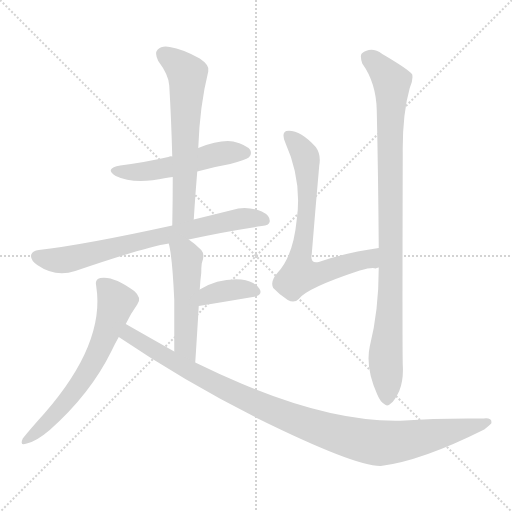
t = 0.00 s
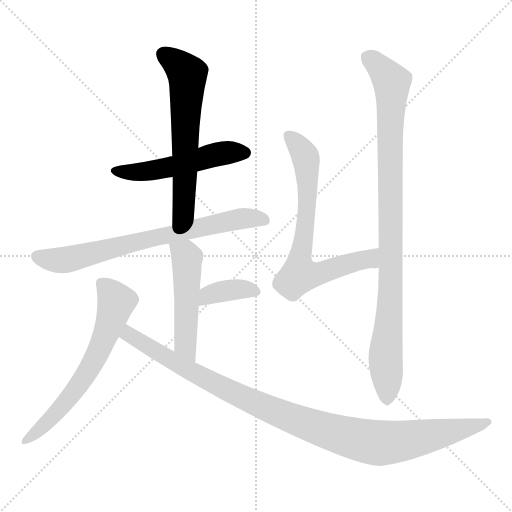
t = 1.45 s
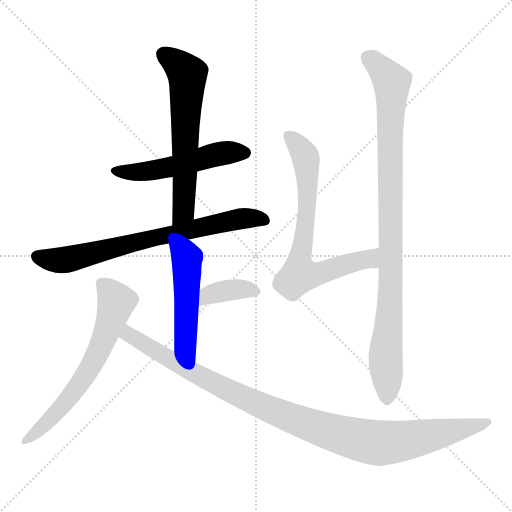
t = 2.90 s
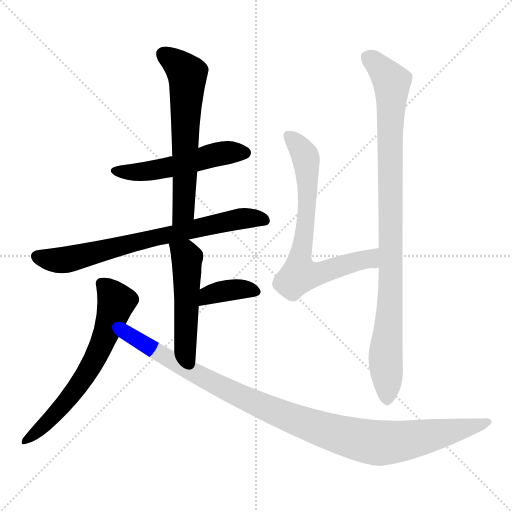
t = 4.35 s
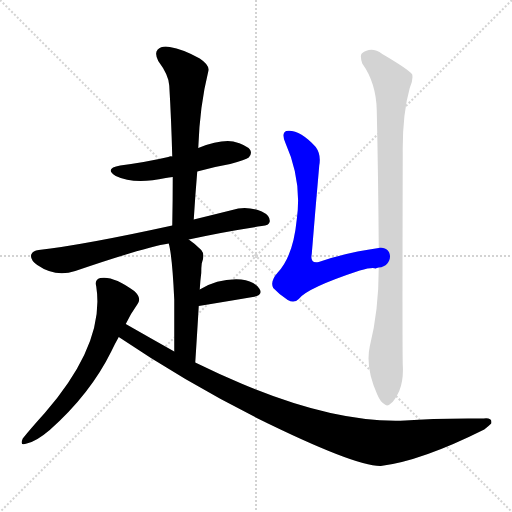
t = 5.80 s
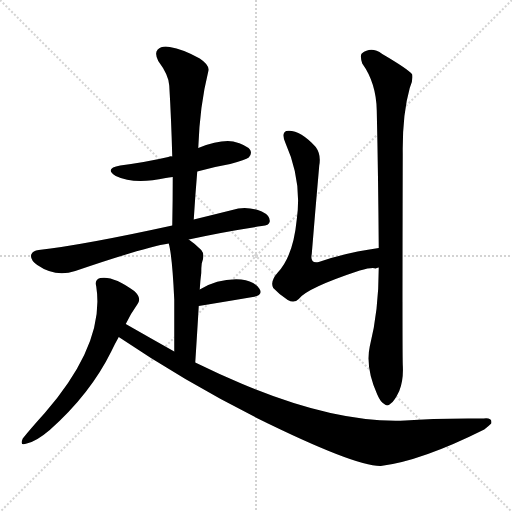
t = 7.25 s

The animated SVG that drew these frames (rendered in a browser with its animation timeline set to each time). Animation: 9 CSS @keyframes rules; one cycle of 7.25 s.

<svg version="1.1" viewBox="0 0 1024 1024" xmlns="http://www.w3.org/2000/svg">
  <g stroke="lightgray" stroke-dasharray="1,1" stroke-width="1" transform="scale(4, 4)">
    <line x1="0" y1="0" x2="256" y2="256"></line>
    <line x1="256" y1="0" x2="0" y2="256"></line>
    <line x1="128" y1="0" x2="128" y2="256"></line>
    <line x1="0" y1="128" x2="256" y2="128"></line>
  </g>
<g transform="scale(1, -1) translate(0, -900)">
   <style type="text/css">
    @keyframes keyframes0 {
      from {
       stroke: blue;
       stroke-dashoffset: 517;
       stroke-width: 128;
       }
       63% {
       animation-timing-function: step-end;
       stroke: blue;
       stroke-dashoffset: 0;
       stroke-width: 128;
       }
       to {
       stroke: black;
       stroke-width: 1024;
       }
       }
       #make-me-a-hanzi-animation-0 {
         animation: keyframes0 0.670736s both;
         animation-delay: 0.000000s;
         animation-timing-function: linear;
       }
    @keyframes keyframes1 {
      from {
       stroke: blue;
       stroke-dashoffset: 619;
       stroke-width: 128;
       }
       67% {
       animation-timing-function: step-end;
       stroke: blue;
       stroke-dashoffset: 0;
       stroke-width: 128;
       }
       to {
       stroke: black;
       stroke-width: 1024;
       }
       }
       #make-me-a-hanzi-animation-1 {
         animation: keyframes1 0.753743s both;
         animation-delay: 0.670736s;
         animation-timing-function: linear;
       }
    @keyframes keyframes2 {
      from {
       stroke: blue;
       stroke-dashoffset: 723;
       stroke-width: 128;
       }
       70% {
       animation-timing-function: step-end;
       stroke: blue;
       stroke-dashoffset: 0;
       stroke-width: 128;
       }
       to {
       stroke: black;
       stroke-width: 1024;
       }
       }
       #make-me-a-hanzi-animation-2 {
         animation: keyframes2 0.838379s both;
         animation-delay: 1.424479s;
         animation-timing-function: linear;
       }
    @keyframes keyframes3 {
      from {
       stroke: blue;
       stroke-dashoffset: 501;
       stroke-width: 128;
       }
       62% {
       animation-timing-function: step-end;
       stroke: blue;
       stroke-dashoffset: 0;
       stroke-width: 128;
       }
       to {
       stroke: black;
       stroke-width: 1024;
       }
       }
       #make-me-a-hanzi-animation-3 {
         animation: keyframes3 0.657715s both;
         animation-delay: 2.262858s;
         animation-timing-function: linear;
       }
    @keyframes keyframes4 {
      from {
       stroke: blue;
       stroke-dashoffset: 371;
       stroke-width: 128;
       }
       55% {
       animation-timing-function: step-end;
       stroke: blue;
       stroke-dashoffset: 0;
       stroke-width: 128;
       }
       to {
       stroke: black;
       stroke-width: 1024;
       }
       }
       #make-me-a-hanzi-animation-4 {
         animation: keyframes4 0.551921s both;
         animation-delay: 2.920573s;
         animation-timing-function: linear;
       }
    @keyframes keyframes5 {
      from {
       stroke: blue;
       stroke-dashoffset: 636;
       stroke-width: 128;
       }
       67% {
       animation-timing-function: step-end;
       stroke: blue;
       stroke-dashoffset: 0;
       stroke-width: 128;
       }
       to {
       stroke: black;
       stroke-width: 1024;
       }
       }
       #make-me-a-hanzi-animation-5 {
         animation: keyframes5 0.767578s both;
         animation-delay: 3.472493s;
         animation-timing-function: linear;
       }
    @keyframes keyframes6 {
      from {
       stroke: blue;
       stroke-dashoffset: 1036;
       stroke-width: 128;
       }
       77% {
       animation-timing-function: step-end;
       stroke: blue;
       stroke-dashoffset: 0;
       stroke-width: 128;
       }
       to {
       stroke: black;
       stroke-width: 1024;
       }
       }
       #make-me-a-hanzi-animation-6 {
         animation: keyframes6 1.093099s both;
         animation-delay: 4.240072s;
         animation-timing-function: linear;
       }
    @keyframes keyframes7 {
      from {
       stroke: blue;
       stroke-dashoffset: 708;
       stroke-width: 128;
       }
       70% {
       animation-timing-function: step-end;
       stroke: blue;
       stroke-dashoffset: 0;
       stroke-width: 128;
       }
       to {
       stroke: black;
       stroke-width: 1024;
       }
       }
       #make-me-a-hanzi-animation-7 {
         animation: keyframes7 0.826172s both;
         animation-delay: 5.333171s;
         animation-timing-function: linear;
       }
    @keyframes keyframes8 {
      from {
       stroke: blue;
       stroke-dashoffset: 958;
       stroke-width: 128;
       }
       76% {
       animation-timing-function: step-end;
       stroke: blue;
       stroke-dashoffset: 0;
       stroke-width: 128;
       }
       to {
       stroke: black;
       stroke-width: 1024;
       }
       }
       #make-me-a-hanzi-animation-8 {
         animation: keyframes8 1.029622s both;
         animation-delay: 6.159342s;
         animation-timing-function: linear;
       }
</style>
<path d="M 394.5 557.0 Q 425.5 566.0 460.5 572.0 Q 491.5 581.0 497.5 585.0 Q 504.5 592.0 500.5 600.0 Q 493.5 610.0 466.5 617.0 Q 439.5 621.0 396.5 604.0 C 368.5 593.0 355.5 588.0 344.5 587.0 Q 340.5 588.0 336.5 586.0 Q 293.5 576.0 240.5 569.0 Q 207.5 563.0 231.5 548.0 Q 268.5 530.0 331.5 544.0 Q 337.5 545.0 345.5 546.0 L 394.5 557.0 Z" fill="lightgray"></path> 
<path d="M 387.5 461.0 Q 390.5 510.0 394.5 557.0 L 396.5 604.0 Q 399.5 689.0 416.5 757.0 Q 420.5 769.0 399.5 783.0 Q 365.5 802.0 339.5 806.0 Q 323.5 809.0 315.5 801.0 Q 308.5 794.0 316.5 778.0 Q 337.5 750.0 338.5 729.0 Q 342.5 662.0 344.5 587.0 L 345.5 546.0 Q 345.5 500.0 344.5 449.0 C 343.5 419.0 385.5 431.0 387.5 461.0 Z" fill="lightgray"></path> 
<path d="M 377.5 421.0 Q 443.5 436.0 523.5 448.0 Q 538.5 449.0 539.5 457.0 Q 540.5 469.0 523.5 477.0 Q 498.5 487.0 476.5 483.0 Q 428.5 471.0 387.5 461.0 L 344.5 449.0 Q 166.5 410.0 77.5 400.0 Q 65.5 399.0 62.5 391.0 Q 59.5 381.0 74.5 370.0 Q 110.5 345.0 150.5 358.0 Q 291.5 406.0 337.5 413.0 L 377.5 421.0 Z" fill="lightgray"></path> 
<path d="M 390.5 175.0 Q 394.5 236.0 397.5 288.0 L 399.5 321.0 Q 400.5 339.0 402.5 354.0 Q 402.5 366.0 403.5 373.0 Q 410.5 391.0 402.5 400.0 Q 389.5 413.0 377.5 421.0 C 353.5 438.0 330.5 442.0 337.5 413.0 Q 344.5 388.0 348.5 301.0 Q 348.5 261.0 348.5 197.0 C 348.5 167.0 388.5 145.0 390.5 175.0 Z" fill="lightgray"></path> 
<path d="M 397.5 288.0 Q 458.5 298.0 505.5 306.0 Q 527.5 310.0 518.5 323.0 Q 508.5 338.0 482.5 341.0 Q 437.5 344.0 399.5 321.0 C 373.5 306.0 367.5 283.0 397.5 288.0 Z" fill="lightgray"></path> 
<path d="M 251.5 252.0 Q 261.5 273.0 274.5 291.0 Q 284.5 304.0 268.5 318.0 Q 226.5 349.0 200.5 344.0 Q 188.5 341.0 192.5 327.0 Q 210.5 213.0 89.5 74.0 Q 61.5 43.0 45.5 23.0 Q 38.5 7.0 53.5 13.0 Q 72.5 17.0 99.5 40.0 Q 180.5 112.0 222.5 197.0 Q 229.5 212.0 237.5 226.0 L 251.5 252.0 Z" fill="lightgray"></path> 
<path d="M 237.5 226.0 Q 367.5 138.0 515.5 63.0 Q 710.5 -33.0 761.5 -32.0 Q 842.5 -22.0 968.5 41.0 Q 977.5 48.0 982.5 53.0 Q 985.5 65.0 967.5 63.0 Q 870.5 64.0 810.5 59.0 Q 671.5 53.0 482.5 133.0 Q 437.5 152.0 390.5 175.0 L 348.5 197.0 Q 300.5 224.0 251.5 252.0 C 225.5 267.0 212.5 243.0 237.5 226.0 Z" fill="lightgray"></path> 
<path d="M 757.5 404.0 Q 688.5 394.0 637.5 376.0 Q 619.5 372.0 623.5 392.0 Q 630.5 479.0 638.5 569.0 Q 642.5 591.0 631.5 606.0 Q 598.5 642.0 572.5 638.0 Q 562.5 634.0 570.5 615.0 Q 604.5 539.0 593.5 461.0 Q 586.5 388.0 555.5 355.0 Q 539.5 337.0 546.5 324.0 Q 558.5 311.0 575.5 300.0 Q 588.5 293.0 597.5 302.0 Q 613.5 324.0 719.5 359.0 Q 744.5 366.0 751.5 363.0 Q 752.5 364.0 757.5 365.0 C 787.5 367.0 787.5 409.0 757.5 404.0 Z" fill="lightgray"></path> 
<path d="M 757.5 365.0 Q 757.5 278.0 739.5 207.0 Q 730.5 165.0 754.5 111.0 Q 761.5 95.0 768.5 92.0 Q 774.5 86.0 781.5 93.0 Q 788.5 97.0 798.5 118.0 Q 807.5 140.0 805.5 171.0 Q 804.5 211.0 805.5 592.0 Q 804.5 671.0 819.5 724.0 Q 826.5 739.0 824.5 751.0 Q 817.5 761.0 764.5 792.0 Q 742.5 808.0 723.5 793.0 Q 719.5 789.0 724.5 773.0 Q 752.5 734.0 753.5 679.0 Q 756.5 547.0 757.5 404.0 L 757.5 365.0 Z" fill="lightgray"></path> 
      <clipPath id="make-me-a-hanzi-clip-0">
      <path d="M 394.5 557.0 Q 425.5 566.0 460.5 572.0 Q 491.5 581.0 497.5 585.0 Q 504.5 592.0 500.5 600.0 Q 493.5 610.0 466.5 617.0 Q 439.5 621.0 396.5 604.0 C 368.5 593.0 355.5 588.0 344.5 587.0 Q 340.5 588.0 336.5 586.0 Q 293.5 576.0 240.5 569.0 Q 207.5 563.0 231.5 548.0 Q 268.5 530.0 331.5 544.0 Q 337.5 545.0 345.5 546.0 L 394.5 557.0 Z" fill="lightgray"></path>
      </clipPath>
      <path clip-path="url(#make-me-a-hanzi-clip-0)" d="M 233.5 560.0 L 289.5 556.0 L 439.5 593.0 L 489.5 594.0 " fill="none" id="make-me-a-hanzi-animation-0" stroke-dasharray="389 778" stroke-linecap="round"></path>

      <clipPath id="make-me-a-hanzi-clip-1">
      <path d="M 387.5 461.0 Q 390.5 510.0 394.5 557.0 L 396.5 604.0 Q 399.5 689.0 416.5 757.0 Q 420.5 769.0 399.5 783.0 Q 365.5 802.0 339.5 806.0 Q 323.5 809.0 315.5 801.0 Q 308.5 794.0 316.5 778.0 Q 337.5 750.0 338.5 729.0 Q 342.5 662.0 344.5 587.0 L 345.5 546.0 Q 345.5 500.0 344.5 449.0 C 343.5 419.0 385.5 431.0 387.5 461.0 Z" fill="lightgray"></path>
      </clipPath>
      <path clip-path="url(#make-me-a-hanzi-clip-1)" d="M 326.5 792.0 L 374.5 752.0 L 367.5 483.0 L 350.5 456.0 " fill="none" id="make-me-a-hanzi-animation-1" stroke-dasharray="491 982" stroke-linecap="round"></path>

      <clipPath id="make-me-a-hanzi-clip-2">
      <path d="M 377.5 421.0 Q 443.5 436.0 523.5 448.0 Q 538.5 449.0 539.5 457.0 Q 540.5 469.0 523.5 477.0 Q 498.5 487.0 476.5 483.0 Q 428.5 471.0 387.5 461.0 L 344.5 449.0 Q 166.5 410.0 77.5 400.0 Q 65.5 399.0 62.5 391.0 Q 59.5 381.0 74.5 370.0 Q 110.5 345.0 150.5 358.0 Q 291.5 406.0 337.5 413.0 L 377.5 421.0 Z" fill="lightgray"></path>
      </clipPath>
      <path clip-path="url(#make-me-a-hanzi-clip-2)" d="M 73.5 387.0 L 90.5 381.0 L 135.5 381.0 L 473.5 462.0 L 529.5 460.0 " fill="none" id="make-me-a-hanzi-animation-2" stroke-dasharray="595 1190" stroke-linecap="round"></path>

      <clipPath id="make-me-a-hanzi-clip-3">
      <path d="M 390.5 175.0 Q 394.5 236.0 397.5 288.0 L 399.5 321.0 Q 400.5 339.0 402.5 354.0 Q 402.5 366.0 403.5 373.0 Q 410.5 391.0 402.5 400.0 Q 389.5 413.0 377.5 421.0 C 353.5 438.0 330.5 442.0 337.5 413.0 Q 344.5 388.0 348.5 301.0 Q 348.5 261.0 348.5 197.0 C 348.5 167.0 388.5 145.0 390.5 175.0 Z" fill="lightgray"></path>
      </clipPath>
      <path clip-path="url(#make-me-a-hanzi-clip-3)" d="M 344.5 411.0 L 371.5 390.0 L 373.5 382.0 L 370.5 211.0 L 385.5 183.0 " fill="none" id="make-me-a-hanzi-animation-3" stroke-dasharray="373 746" stroke-linecap="round"></path>

      <clipPath id="make-me-a-hanzi-clip-4">
      <path d="M 397.5 288.0 Q 458.5 298.0 505.5 306.0 Q 527.5 310.0 518.5 323.0 Q 508.5 338.0 482.5 341.0 Q 437.5 344.0 399.5 321.0 C 373.5 306.0 367.5 283.0 397.5 288.0 Z" fill="lightgray"></path>
      </clipPath>
      <path clip-path="url(#make-me-a-hanzi-clip-4)" d="M 405.5 293.0 L 417.5 310.0 L 435.5 315.0 L 474.5 322.0 L 509.5 316.0 " fill="none" id="make-me-a-hanzi-animation-4" stroke-dasharray="243 486" stroke-linecap="round"></path>

      <clipPath id="make-me-a-hanzi-clip-5">
      <path d="M 251.5 252.0 Q 261.5 273.0 274.5 291.0 Q 284.5 304.0 268.5 318.0 Q 226.5 349.0 200.5 344.0 Q 188.5 341.0 192.5 327.0 Q 210.5 213.0 89.5 74.0 Q 61.5 43.0 45.5 23.0 Q 38.5 7.0 53.5 13.0 Q 72.5 17.0 99.5 40.0 Q 180.5 112.0 222.5 197.0 Q 229.5 212.0 237.5 226.0 L 251.5 252.0 Z" fill="lightgray"></path>
      </clipPath>
      <path clip-path="url(#make-me-a-hanzi-clip-5)" d="M 202.5 333.0 L 232.5 296.0 L 192.5 188.0 L 164.5 139.0 L 127.5 91.0 L 54.5 22.0 " fill="none" id="make-me-a-hanzi-animation-5" stroke-dasharray="508 1016" stroke-linecap="round"></path>

      <clipPath id="make-me-a-hanzi-clip-6">
      <path d="M 237.5 226.0 Q 367.5 138.0 515.5 63.0 Q 710.5 -33.0 761.5 -32.0 Q 842.5 -22.0 968.5 41.0 Q 977.5 48.0 982.5 53.0 Q 985.5 65.0 967.5 63.0 Q 870.5 64.0 810.5 59.0 Q 671.5 53.0 482.5 133.0 Q 437.5 152.0 390.5 175.0 L 348.5 197.0 Q 300.5 224.0 251.5 252.0 C 225.5 267.0 212.5 243.0 237.5 226.0 Z" fill="lightgray"></path>
      </clipPath>
      <path clip-path="url(#make-me-a-hanzi-clip-6)" d="M 254.5 242.0 L 257.5 231.0 L 302.5 203.0 L 449.5 122.0 L 560.5 72.0 L 703.5 24.0 L 782.5 15.0 L 974.5 55.0 " fill="none" id="make-me-a-hanzi-animation-6" stroke-dasharray="908 1816" stroke-linecap="round"></path>

      <clipPath id="make-me-a-hanzi-clip-7">
      <path d="M 757.5 404.0 Q 688.5 394.0 637.5 376.0 Q 619.5 372.0 623.5 392.0 Q 630.5 479.0 638.5 569.0 Q 642.5 591.0 631.5 606.0 Q 598.5 642.0 572.5 638.0 Q 562.5 634.0 570.5 615.0 Q 604.5 539.0 593.5 461.0 Q 586.5 388.0 555.5 355.0 Q 539.5 337.0 546.5 324.0 Q 558.5 311.0 575.5 300.0 Q 588.5 293.0 597.5 302.0 Q 613.5 324.0 719.5 359.0 Q 744.5 366.0 751.5 363.0 Q 752.5 364.0 757.5 365.0 C 787.5 367.0 787.5 409.0 757.5 404.0 Z" fill="lightgray"></path>
      </clipPath>
      <path clip-path="url(#make-me-a-hanzi-clip-7)" d="M 577.5 628.0 L 599.5 606.0 L 612.5 578.0 L 614.5 489.0 L 599.5 351.0 L 642.5 354.0 L 737.5 382.0 L 749.5 398.0 " fill="none" id="make-me-a-hanzi-animation-7" stroke-dasharray="580 1160" stroke-linecap="round"></path>

      <clipPath id="make-me-a-hanzi-clip-8">
      <path d="M 757.5 365.0 Q 757.5 278.0 739.5 207.0 Q 730.5 165.0 754.5 111.0 Q 761.5 95.0 768.5 92.0 Q 774.5 86.0 781.5 93.0 Q 788.5 97.0 798.5 118.0 Q 807.5 140.0 805.5 171.0 Q 804.5 211.0 805.5 592.0 Q 804.5 671.0 819.5 724.0 Q 826.5 739.0 824.5 751.0 Q 817.5 761.0 764.5 792.0 Q 742.5 808.0 723.5 793.0 Q 719.5 789.0 724.5 773.0 Q 752.5 734.0 753.5 679.0 Q 756.5 547.0 757.5 404.0 L 757.5 365.0 Z" fill="lightgray"></path>
      </clipPath>
      <path clip-path="url(#make-me-a-hanzi-clip-8)" d="M 734.5 786.0 L 761.5 765.0 L 783.5 736.0 L 782.5 347.0 L 771.5 194.0 L 774.5 105.0 " fill="none" id="make-me-a-hanzi-animation-8" stroke-dasharray="830 1660" stroke-linecap="round"></path>

</g>
</svg>
